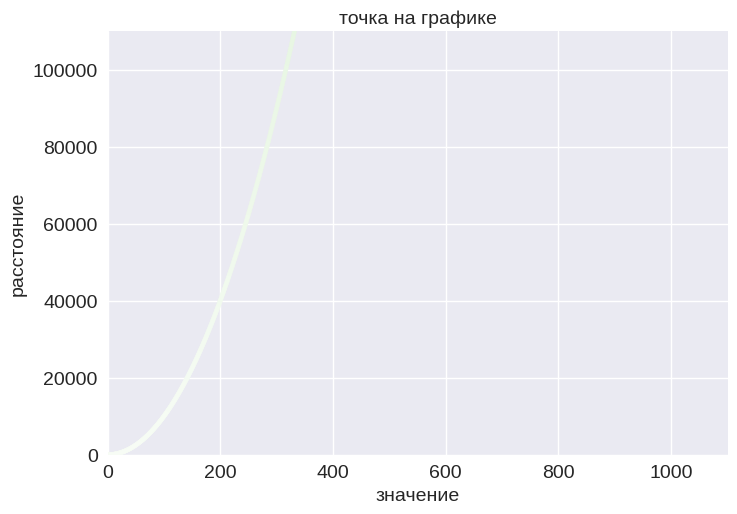

Here is the Python script that generated this plot:
import matplotlib.pyplot as plt


x_values = list(range(1, 1001))
y_values = [x**2 for x in x_values]
fontdict = {'fontsize': 14, }
datadict = {'which': 'major', 'labelsize': 14, }
style = plt.style.available[11]
plt.style.use(style)
fig, ax = plt.subplots()    # type: plt.Axes
ax.scatter(x_values, y_values, c=y_values, cmap=plt.cm.get_cmap('Greens'), s=10)
ax.set_title('точка на графике', fontdict)
ax.set_xlabel('значение', fontdict)
ax.set_ylabel('расстояние', fontdict)
ax.tick_params(axis='both', **datadict)
ax.axis([0, 1100, 0, 110000])
plt.show()